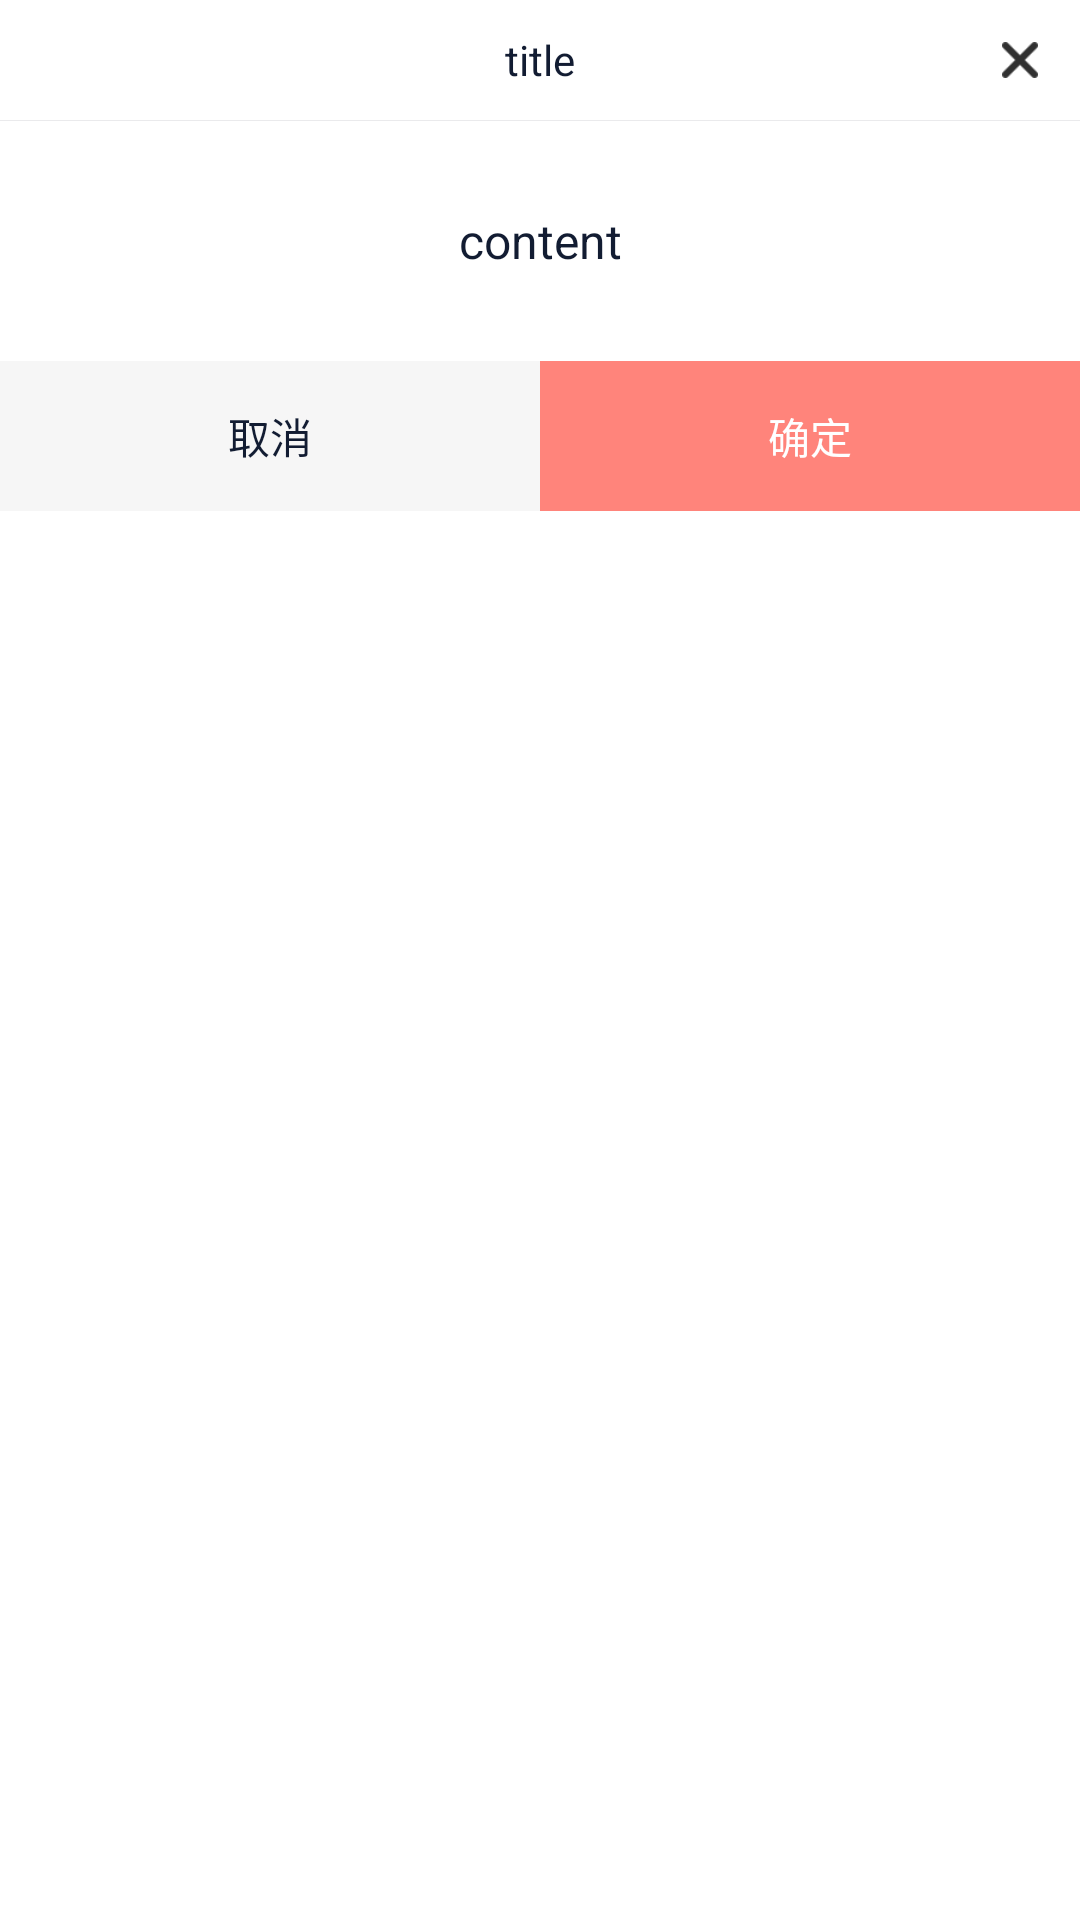

Write the Android layout XML for this screen, with the resource values it uses.
<!-- AndroidManifest.xml: application theme AppTheme -->
<!-- res/layout/dialog_confirm.xml -->
<?xml version="1.0" encoding="utf-8"?>
<LinearLayout xmlns:android="http://schemas.android.com/apk/res/android"
    android:layout_width="match_parent"
    android:layout_height="wrap_content"
    android:background="@color/white"
    android:orientation="vertical">

    <FrameLayout
        android:layout_width="match_parent"
        android:layout_height="40dp">

        <TextView
            android:id="@+id/tv_title"
            android:layout_width="wrap_content"
            android:layout_height="wrap_content"
            android:layout_gravity="center"
            android:text="title"
            android:textColor="@color/black_52" />

        <ImageView
            android:id="@+id/iv_close"
            android:layout_width="40dp"
            android:layout_height="40dp"
            android:padding="14dp"
            android:layout_gravity="center_vertical|end"
            android:contentDescription="@null"
            android:src="@mipmap/ic_close" />
    </FrameLayout>

    <View
        android:layout_width="match_parent"
        android:layout_height="1px"
        android:background="@color/divider" />

    <TextView
        android:id="@+id/tv_content"
        android:layout_width="match_parent"
        android:layout_height="wrap_content"
        android:gravity="center"
        android:minHeight="80dp"
        android:text="content"
        android:textColor="@color/black_52"
        android:textSize="16sp" />

    <LinearLayout
        android:layout_width="match_parent"
        android:layout_height="wrap_content"
        android:orientation="horizontal">

        <TextView
            android:id="@+id/tv_cancel"
            android:layout_width="0dp"
            android:layout_height="50dp"
            android:layout_weight="1"
            android:background="@color/bg_grey_f6"
            android:gravity="center"
            android:text="取消"
            android:textColor="@color/black_52" />

        <TextView
            android:id="@+id/tv_confirm"
            android:layout_width="0dp"
            android:layout_height="50dp"
            android:layout_weight="1"
            android:background="@color/bg_red_40"
            android:gravity="center"
            android:text="确定"
            android:textColor="@color/white" />
    </LinearLayout>
</LinearLayout>
<!-- resources referenced by this layout -->
<resources>
  <color name="bg_grey_f6">#F6F6F6</color>
  <color name="bg_red_40">#ffff847b</color>
  <color name="black_52">#ff121c32</color>
  <color name="divider">#EAEAEC</color>
  <color name="white">#ffffff</color>
  <!-- mipmap ic_close: png bitmap (mipmap-mdpi, 551 bytes) -->
  <style name="AppTheme" parent="Theme.AppCompat.Light.DarkActionBar">
          
          <item name="colorPrimary">@color/colorPrimary</item>
          <item name="colorPrimaryDark">@color/colorPrimaryDark</item>
          <item name="colorAccent">@color/colorAccent</item>
      </style>
  <color name="colorPrimary">#008577</color>
  <color name="colorPrimaryDark">#00574B</color>
  <color name="colorAccent">#D81B60</color>
</resources>
